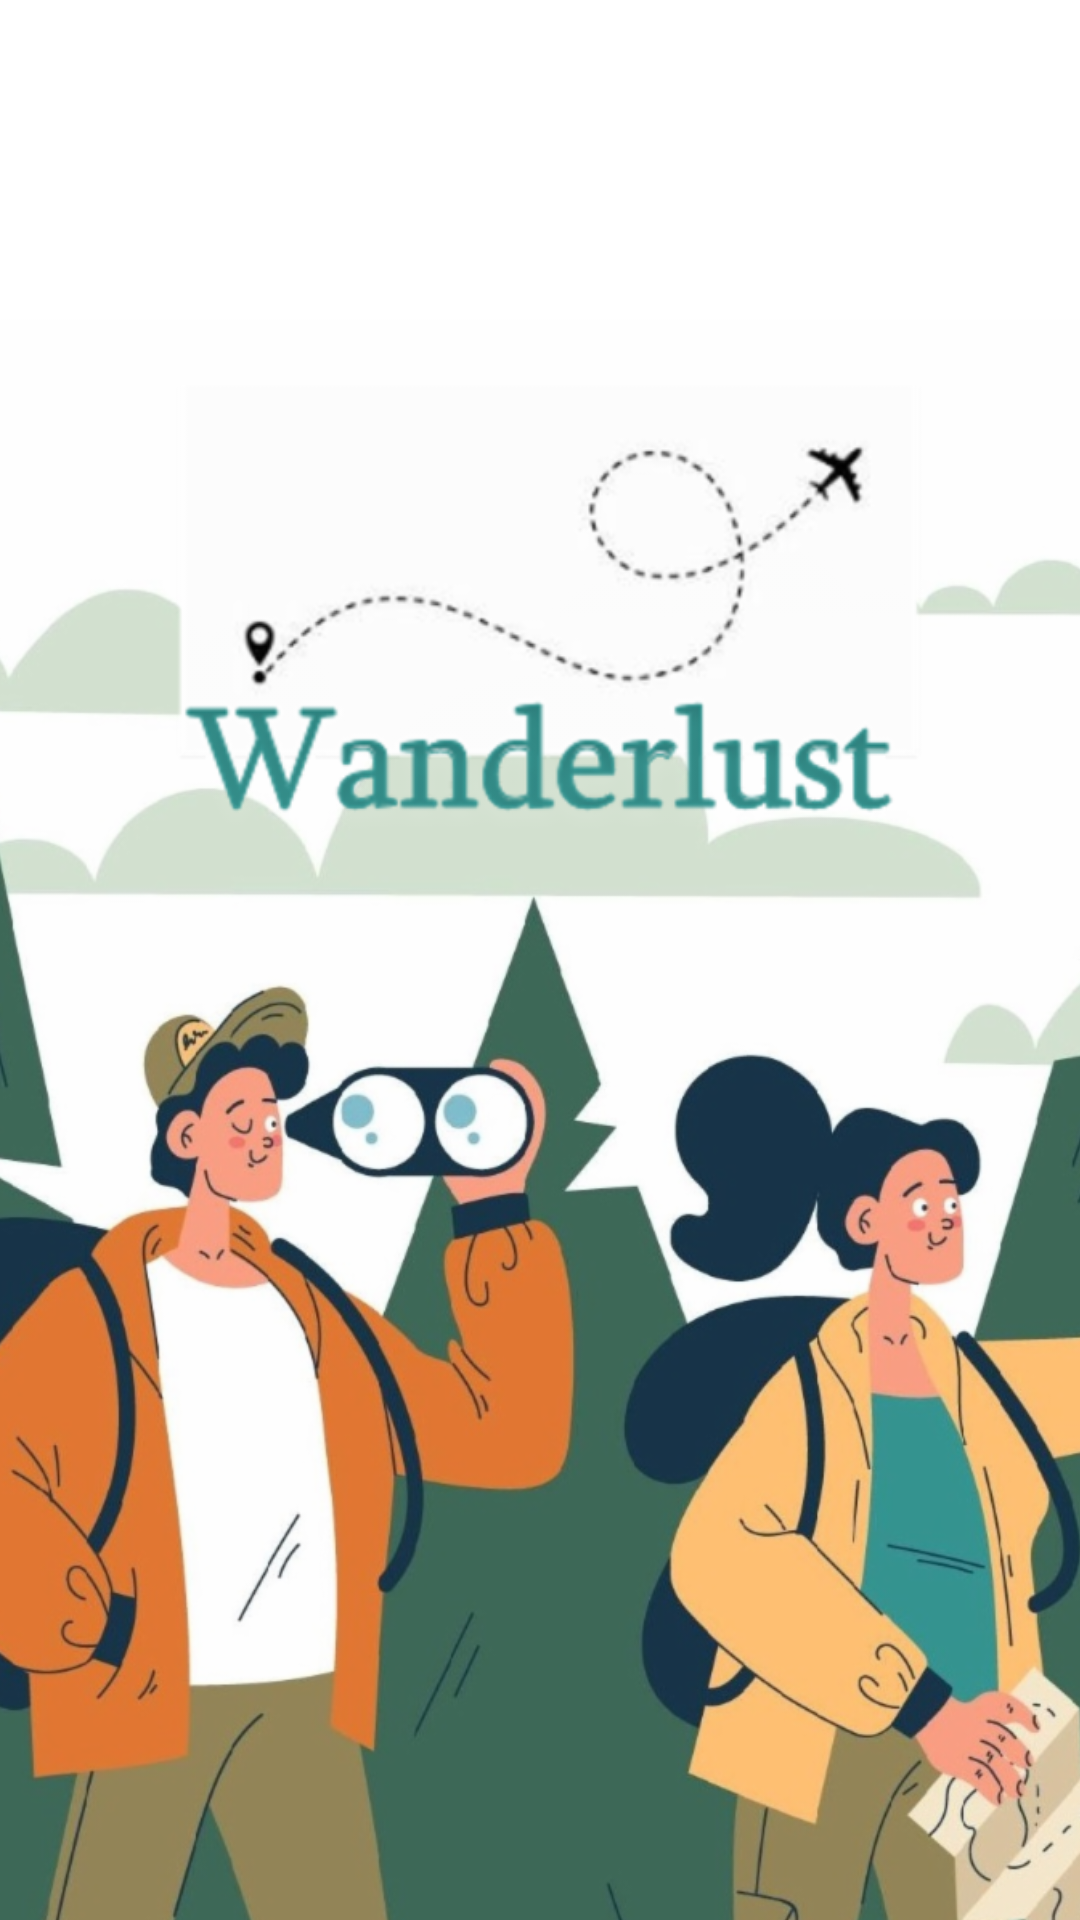

This screen was rendered from an Android layout file. Write that file and the resources it references.
<!-- AndroidManifest.xml: application theme Theme.WanderLust -->
<!-- res/layout/activity_start.xml -->
<?xml version="1.0" encoding="utf-8"?>
<androidx.constraintlayout.widget.ConstraintLayout xmlns:android="http://schemas.android.com/apk/res/android"
    xmlns:app="http://schemas.android.com/apk/res-auto"
    xmlns:tools="http://schemas.android.com/tools"
    android:layout_width="match_parent"
    android:layout_height="match_parent"
    android:background="@color/white"
    tools:context=".StartActivity">

    <ImageView
        android:id="@+id/bg"
        android:layout_width="516dp"
        android:layout_height="1080dp"
        android:src="@drawable/backgroundimg"
        app:layout_constraintBottom_toBottomOf="parent"
        app:layout_constraintHorizontal_bias="0.326"
        app:layout_constraintLeft_toLeftOf="parent"
        app:layout_constraintRight_toRightOf="parent"
        app:layout_constraintTop_toTopOf="parent"
        app:layout_constraintVertical_bias="0.225"
        tools:ignore="InvalidId" />

    <ImageView
        android:id="@+id/logo"
        android:layout_width="270dp"
        android:transitionName="logo_img"
        android:layout_height="245dp"
        android:src="@drawable/logo"
        app:layout_constraintBottom_toBottomOf="parent"
        app:layout_constraintHorizontal_bias="0.497"
        app:layout_constraintLeft_toLeftOf="parent"
        app:layout_constraintRight_toRightOf="parent"
        app:layout_constraintTop_toTopOf="parent"
        app:layout_constraintVertical_bias="0.226" />


</androidx.constraintlayout.widget.ConstraintLayout>
<!-- resources referenced by this layout -->
<resources>
  <color name="white">#FFFFFFFF</color>
  <!-- drawable backgroundimg: jpg bitmap (drawable, 279245 bytes) -->
  <!-- drawable logo: png bitmap (drawable-hdpi, 18224 bytes) -->
  <style name="Theme.WanderLust" parent="Theme.MaterialComponents.DayNight.NoActionBar">
          
          <item name="colorPrimary">@color/purple_500</item>
          <item name="colorPrimaryVariant">@color/purple_700</item>
          <item name="colorOnPrimary">@color/white</item>
          
          <item name="colorSecondary">@color/teal_200</item>
          <item name="colorSecondaryVariant">@color/teal_700</item>
          <item name="colorOnSecondary">@color/black</item>
          
          <item name="android:statusBarColor" tools:targetApi="l">?attr/colorPrimaryVariant</item>
          
          <item name="android:windowContentTransitions" />
      </style>
  <color name="purple_500">#FF6200EE</color>
  <color name="purple_700">#FF3700B3</color>
  <color name="teal_200">#FF03DAC5</color>
  <color name="teal_700">#FF018786</color>
  <color name="black">#FF000000</color>
</resources>
